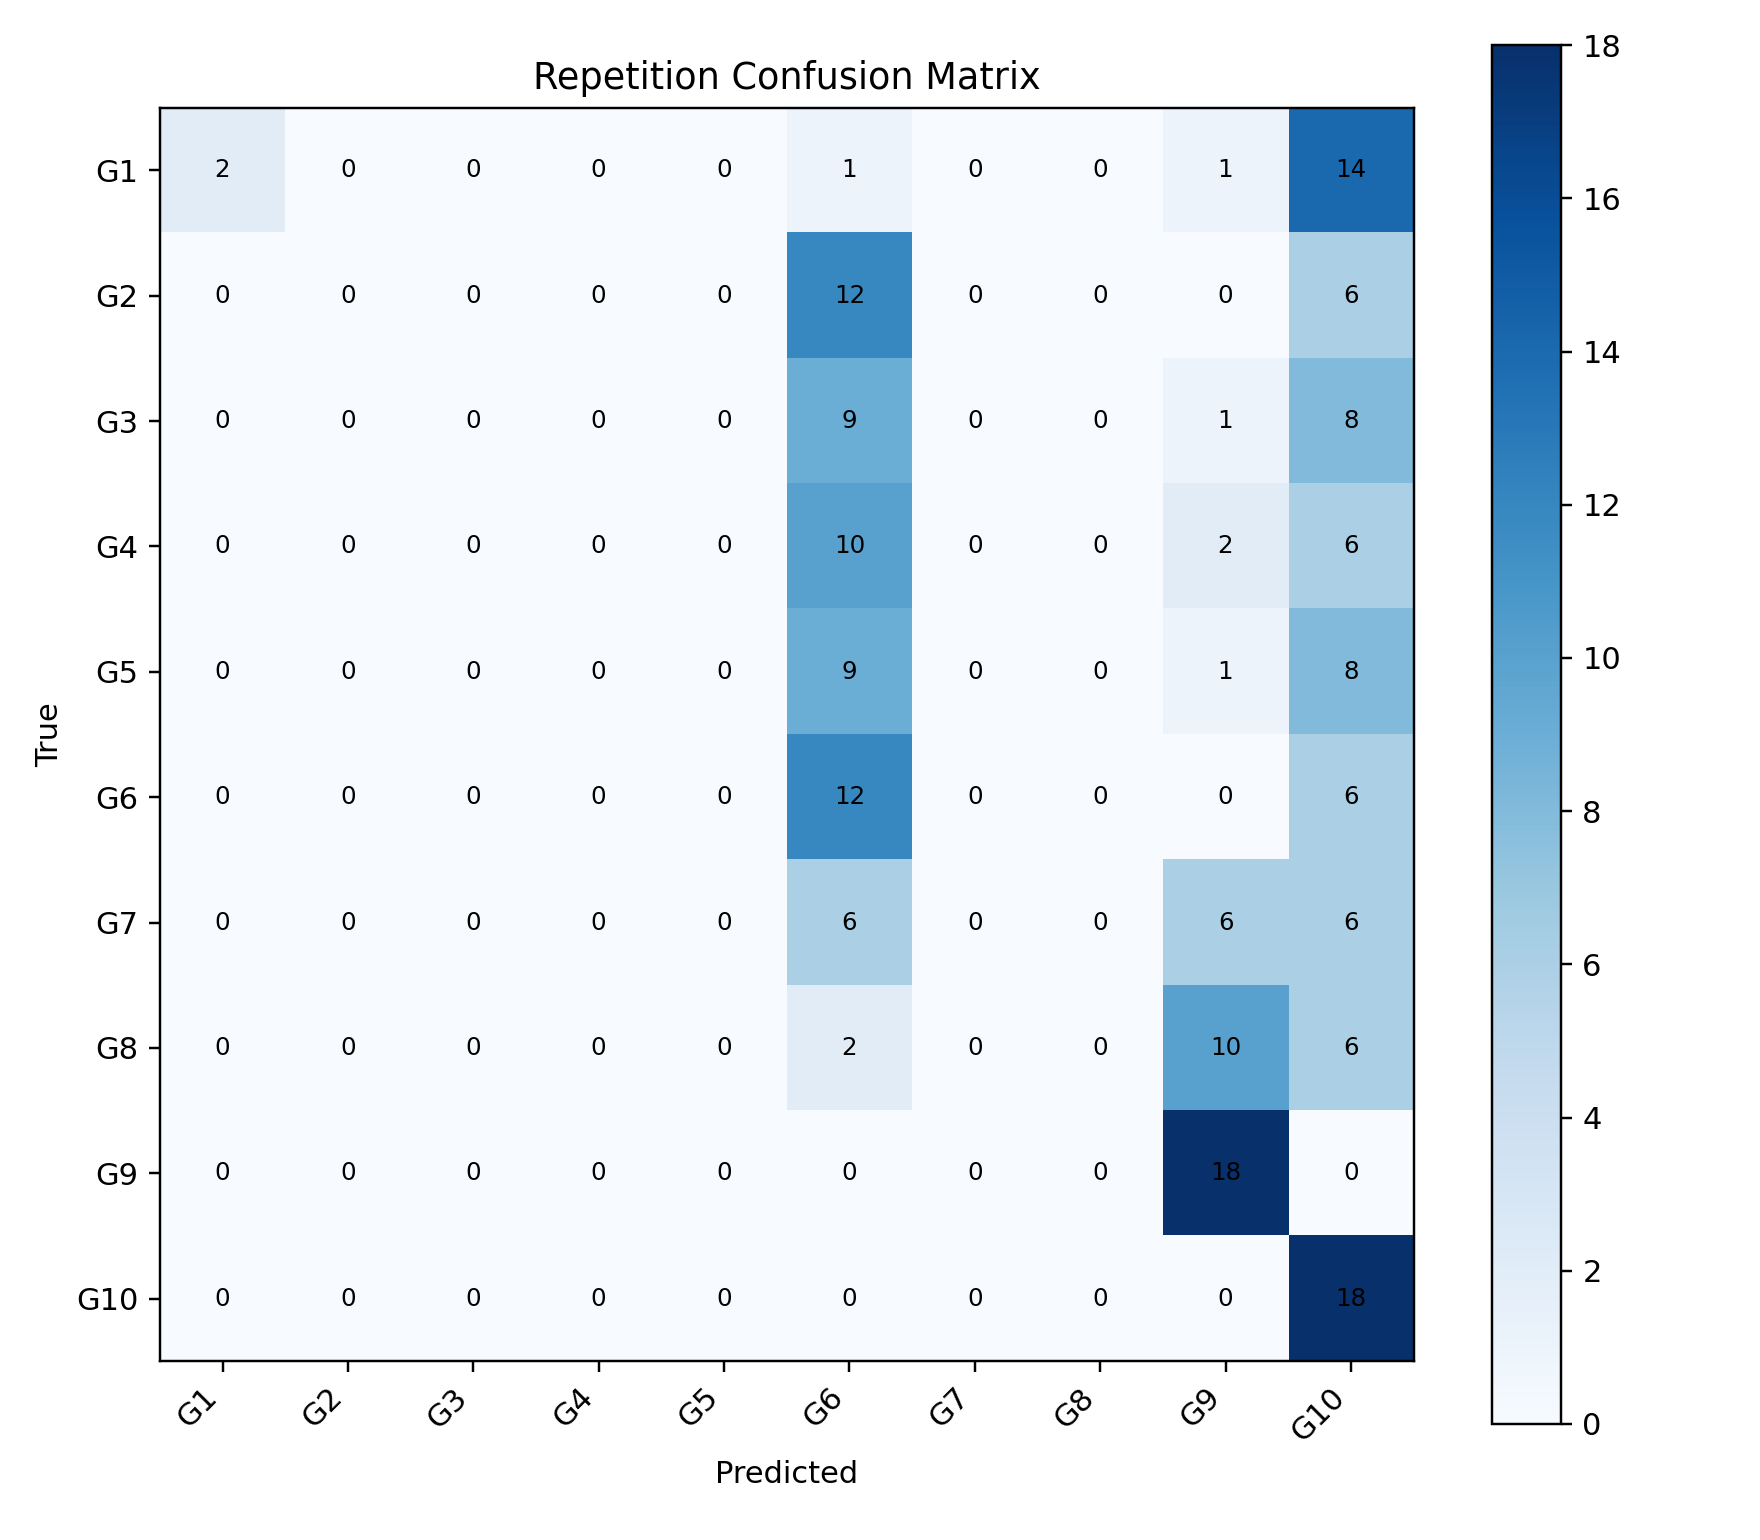

Values plotted in this chart, from the file beside it:
, G1, G2, G3, G4, G5, G6, G7, G8, G9, G10
G1, 2, 0, 0, 0, 0, 1, 0, 0, 1, 14
G2, 0, 0, 0, 0, 0, 12, 0, 0, 0, 6
G3, 0, 0, 0, 0, 0, 9, 0, 0, 1, 8
G4, 0, 0, 0, 0, 0, 10, 0, 0, 2, 6
G5, 0, 0, 0, 0, 0, 9, 0, 0, 1, 8
G6, 0, 0, 0, 0, 0, 12, 0, 0, 0, 6
G7, 0, 0, 0, 0, 0, 6, 0, 0, 6, 6
G8, 0, 0, 0, 0, 0, 2, 0, 0, 10, 6
G9, 0, 0, 0, 0, 0, 0, 0, 0, 18, 0
G10, 0, 0, 0, 0, 0, 0, 0, 0, 0, 18
